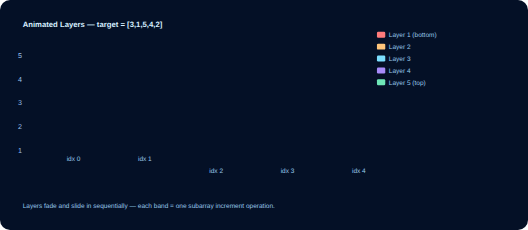
t = 0.00 s
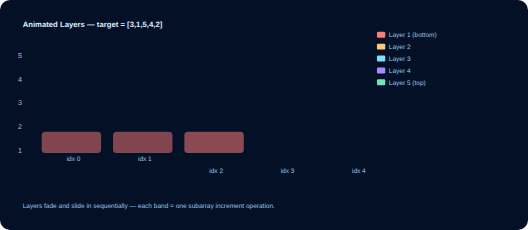
t = 0.35 s
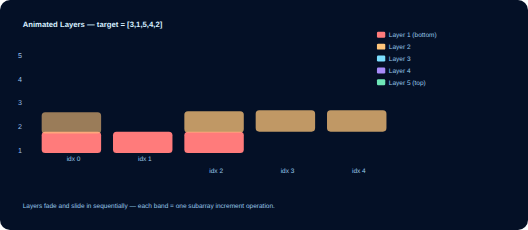
t = 0.71 s
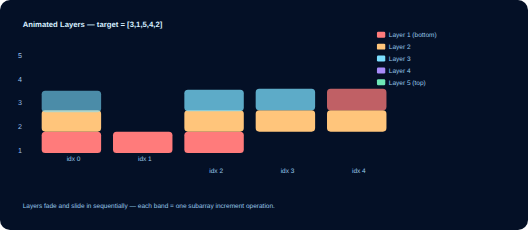
t = 1.06 s
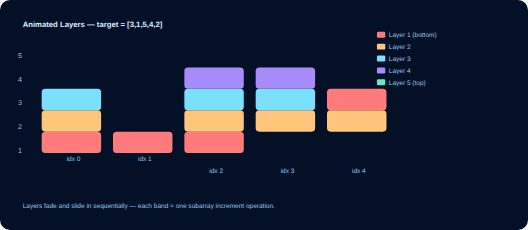
t = 1.46 s
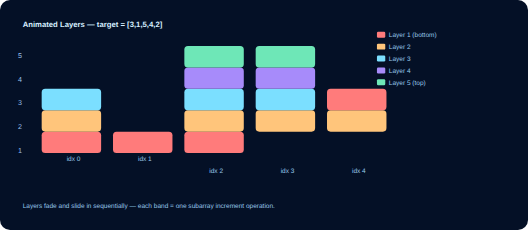
t = 1.80 s

The animated SVG that drew these frames (rendered in a browser with its animation timeline set to each time). Animation: 21 SMIL elements (animate=15,animateTransform=6); one cycle of 1.80 s.

<!-- Save this as layers-anim.svg and open it in your browser -->
<svg width="860" height="360" viewBox="0 0 860 360"
     xmlns="http://www.w3.org/2000/svg"
     xmlns:xlink="http://www.w3.org/1999/xlink"
     style="max-width:100%; background:#041026; border-radius:10px; padding:8px;">

  <defs>
    <style type="text/css"><![CDATA[
      .label { font-family: Arial, sans-serif; fill:#D6EEFF; font-size:13px; }
      .small  { font-family: Arial, sans-serif; fill:#98C7EA; font-size:11px; }
    ]]></style>
  </defs>

  <!-- Title -->
  <text x="24" y="32" class="label" font-weight="700">Animated Layers — target = [3,1,5,4,2]</text>

  <!-- Left Y labels -->
  <g font-family="Arial" font-size="12" fill="#A7D1FF" opacity="0.9" transform="translate(8,40)">
    <text x="8" y="44">5</text>
    <text x="8" y="84">4</text>
    <text x="8" y="124">3</text>
    <text x="8" y="164">2</text>
    <text x="8" y="204">1</text>
  </g>

  <!-- Legend -->
  <g transform="translate(620,40)">
    <rect x="0" y="0" width="14" height="10" fill="#ff7b7b" rx="2"/><text x="20" y="9" class="small">Layer 1 (bottom)</text>
    <rect x="0" y="20" width="14" height="10" fill="#ffc57b" rx="2"/><text x="20" y="29" class="small">Layer 2</text>
    <rect x="0" y="40" width="14" height="10" fill="#7bdfff" rx="2"/><text x="20" y="49" class="small">Layer 3</text>
    <rect x="0" y="60" width="14" height="10" fill="#a78bfa" rx="2"/><text x="20" y="69" class="small">Layer 4</text>
    <rect x="0" y="80" width="14" height="10" fill="#6ee7b7" rx="2"/><text x="20" y="89" class="small">Layer 5 (top)</text>
  </g>

  <!-- columns group -->
  <g transform="translate(56,48)">

    <!-- Column 0: index 0 -> 3 layers -->
    <g transform="translate(0,0)">
      <rect x="0" y="160" width="100" height="36" rx="6" fill="#ff7b7b" opacity="0">
        <animate attributeName="opacity" from="0" to="1" begin="0.2s" dur="0.3s" fill="freeze"/>
      </rect>
      <rect x="0" y="124" width="100" height="36" rx="6" fill="#ffc57b" opacity="0">
        <animate attributeName="opacity" from="0" to="1" begin="0.5s" dur="0.35s" fill="freeze"/>
        <animateTransform attributeName="transform" type="translate" from="0,8" to="0,0" begin="0.5s" dur="0.35s" fill="freeze"/>
      </rect>
      <rect x="0" y="88" width="100" height="36" rx="6" fill="#7bdfff" opacity="0">
        <animate attributeName="opacity" from="0" to="1" begin="0.85s" dur="0.35s" fill="freeze"/>
        <animateTransform attributeName="transform" type="translate" from="0,8" to="0,0" begin="0.85s" dur="0.35s" fill="freeze"/>
      </rect>
      <text x="42" y="210" class="small" fill="#D6EEFF">idx 0</text>
    </g>

    <!-- Column 1: index 1 -> 1 layer -->
    <g transform="translate(120,0)">
      <rect x="0" y="160" width="100" height="36" rx="6" fill="#ff7b7b" opacity="0">
        <animate attributeName="opacity" from="0" to="1" begin="0.2s" dur="0.3s" fill="freeze"/>
      </rect>
      <text x="42" y="210" class="small" fill="#D6EEFF">idx 1</text>
    </g>

    <!-- Column 2: index 2 -> 5 layers -->
    <g transform="translate(240,0)">
      <rect x="0" y="160" width="100" height="36" rx="6" fill="#ff7b7b" opacity="0">
        <animate attributeName="opacity" from="0" to="1" begin="0.2s" dur="0.28s" fill="freeze"/>
      </rect>
      <rect x="0" y="124" width="100" height="36" rx="6" fill="#ffc57b" opacity="0">
        <animate attributeName="opacity" from="0" to="1" begin="0.5s" dur="0.28s" fill="freeze"/>
        <animateTransform attributeName="transform" type="translate" from="0,6" to="0,0" begin="0.5s" dur="0.28s" fill="freeze"/>
      </rect>
      <rect x="0" y="88" width="100" height="36" rx="6" fill="#7bdfff" opacity="0">
        <animate attributeName="opacity" from="0" to="1" begin="0.85s" dur="0.28s" fill="freeze"/>
        <animateTransform attributeName="transform" type="translate" from="0,6" to="0,0" begin="0.85s" dur="0.28s" fill="freeze"/>
      </rect>
      <rect x="0" y="52" width="100" height="36" rx="6" fill="#a78bfa" opacity="0">
        <animate attributeName="opacity" from="0" to="1" begin="1.18s" dur="0.28s" fill="freeze"/>
        <animateTransform attributeName="transform" type="translate" from="0,6" to="0,0" begin="1.18s" dur="0.28s" fill="freeze"/>
      </rect>
      <rect x="0" y="16" width="100" height="36" rx="6" fill="#6ee7b7" opacity="0">
        <animate attributeName="opacity" from="0" to="1" begin="1.52s" dur="0.28s" fill="freeze"/>
        <animateTransform attributeName="transform" type="translate" from="0,6" to="0,0" begin="1.52s" dur="0.28s" fill="freeze"/>
      </rect>
      <text x="42" y="230" class="small" fill="#D6EEFF">idx 2</text>
    </g>

    <!-- Column 3: index 3 -> 4 layers -->
    <g transform="translate(360,0)">
      <rect x="0" y="124" width="100" height="36" rx="6" fill="#ffc57b" opacity="0">
        <animate attributeName="opacity" from="0" to="1" begin="0.5s" dur="0.28s" fill="freeze"/>
      </rect>
      <rect x="0" y="88" width="100" height="36" rx="6" fill="#7bdfff" opacity="0">
        <animate attributeName="opacity" from="0" to="1" begin="0.85s" dur="0.28s" fill="freeze"/>
      </rect>
      <rect x="0" y="52" width="100" height="36" rx="6" fill="#a78bfa" opacity="0">
        <animate attributeName="opacity" from="0" to="1" begin="1.18s" dur="0.28s" fill="freeze"/>
      </rect>
      <rect x="0" y="16" width="100" height="36" rx="6" fill="#6ee7b7" opacity="0">
        <animate attributeName="opacity" from="0" to="1" begin="1.52s" dur="0.28s" fill="freeze"/>
      </rect>
      <text x="42" y="230" class="small" fill="#D6EEFF">idx 3</text>
    </g>

    <!-- Column 4: index 4 -> 2 layers -->
    <g transform="translate(480,0)">
      <rect x="0" y="124" width="100" height="36" rx="6" fill="#ffc57b" opacity="0">
        <animate attributeName="opacity" from="0" to="1" begin="0.5s" dur="0.28s" fill="freeze"/>
      </rect>
      <rect x="0" y="88" width="100" height="36" rx="6" fill="#ff7b7b" opacity="0">
        <animate attributeName="opacity" from="0" to="1" begin="0.85s" dur="0.28s" fill="freeze"/>
      </rect>
      <text x="42" y="230" class="small" fill="#D6EEFF">idx 4</text>
    </g>

  </g>

  <!-- caption -->
  <text x="24" y="336" class="small">Layers fade and slide in sequentially — each band = one subarray increment operation.</text>
</svg>
